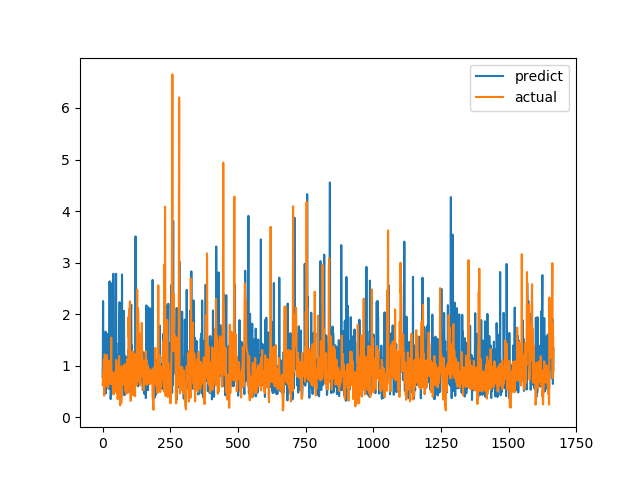

The table this chart was drawn from, first rows:
predict, actual
0.781, 0.6238
1.077, 0.6915
2.254, 0.8558
0.9448, 0.7094
0.7371, 1.015
0.5959, 1.116
1.584, 0.4183
0.5214, 1.002
1, 1.219
0.7091, 1.143
0.6643, 0.6528
1.66, 0.6747
0.4617, 0.601
0.7699, 0.6695
1.307, 0.6538
0.8013, 0.7814
0.9918, 1.206
1.617, 0.8469
1.199, 0.8286
0.9015, 0.6482
0.6812, 0.5624
0.9944, 0.7183
1.015, 1.1
0.5496, 0.9542
1.393, 0.729
0.7283, 0.6694
2.636, 0.8631
0.9441, 0.6465
0.8673, 0.8223
1.411, 0.9236
0.3527, 0.8301
0.5146, 1.067
0.6233, 1.546
2.598, 0.6827
0.8372, 0.6386
1.07, 0.6464
1.152, 0.6881
0.8252, 0.7274
0.7247, 0.65
0.6969, 0.8694
2.785, 0.4409
0.5434, 0.4519
1.077, 0.7575
0.7806, 0.4952
1.396, 0.6851
1.387, 0.7244
0.7275, 0.8654
0.5195, 0.74
0.779, 0.8071
1.114, 0.8204
2.785, 1.114
0.7441, 1.109
1.172, 0.4751
1.122, 1.039
1.207, 0.9458
1.223, 0.7878
0.4444, 0.3505
0.8219, 0.9368
0.8245, 0.9868
0.7211, 0.647
... 1,607 more rows
